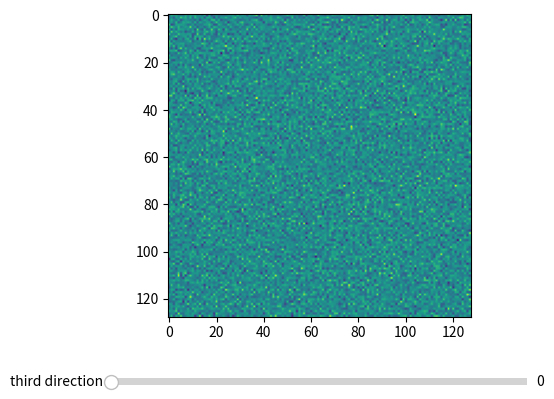

Write Python code to recreate this figure.
import numpy as np
import matplotlib.pyplot as plt

def _power_law(b,n):
    """Returns a function which is a power law in one variable."""
    return lambda k : b*k**n

def from_power_spectrum(P,shape):
#    K = np.array(np.meshgrid(*[np.arange(0, x-1) for x in shape]))
    K1 = np.array(np.meshgrid(*[np.fft.fftfreq(x) * x for x in shape[:-1]],np.fft.rfftfreq(shape[-1]) * shape[-1]))
#    print(*np.arange(len(shape),0,-1))
    K = K1.transpose(0,*np.arange(len(shape),0,-1))
#    K = np.indices(shape,dtype='float')  # K vector
    k = np.sqrt((K**2).sum(axis=0))    # magnitude of K vector
    # k.shape
    Pk = P(k)
#    Pk[0,0] = 0

    np.random.seed(840900)

    FK = (np.random.randn(*k.shape) + np.random.randn(*k.shape)*1j) * np.sqrt(Pk/2)
#    FX = 
    return np.fft.irfftn(FK,shape)


if __name__=="__main__":
    
    from matplotlib.widgets import Slider
    
    P = _power_law(1,2)   # powerspectrum defined as a power law
    shape = (128,128,128)
    FX = from_power_spectrum(P,shape)
    plt.figure(dpi=120)
#    plt.imshow(FX[1])
    
    
    frame = 0
    l = plt.imshow(FX[frame,:,:]) #shows 0th frame
    plt.subplots_adjust(left=0.25, bottom=0.25)

    axframe = plt.axes([0.25, 0.1, 0.65, 0.03])
    sframe = Slider(axframe, 'third direction', 0, 127, valinit=0)
    
    def update(val):
#        print(val)
        l.set_data(FX[int(val),:,:])
    
    sframe.on_changed(update)

    
    
    
    
    
    
    
    
    